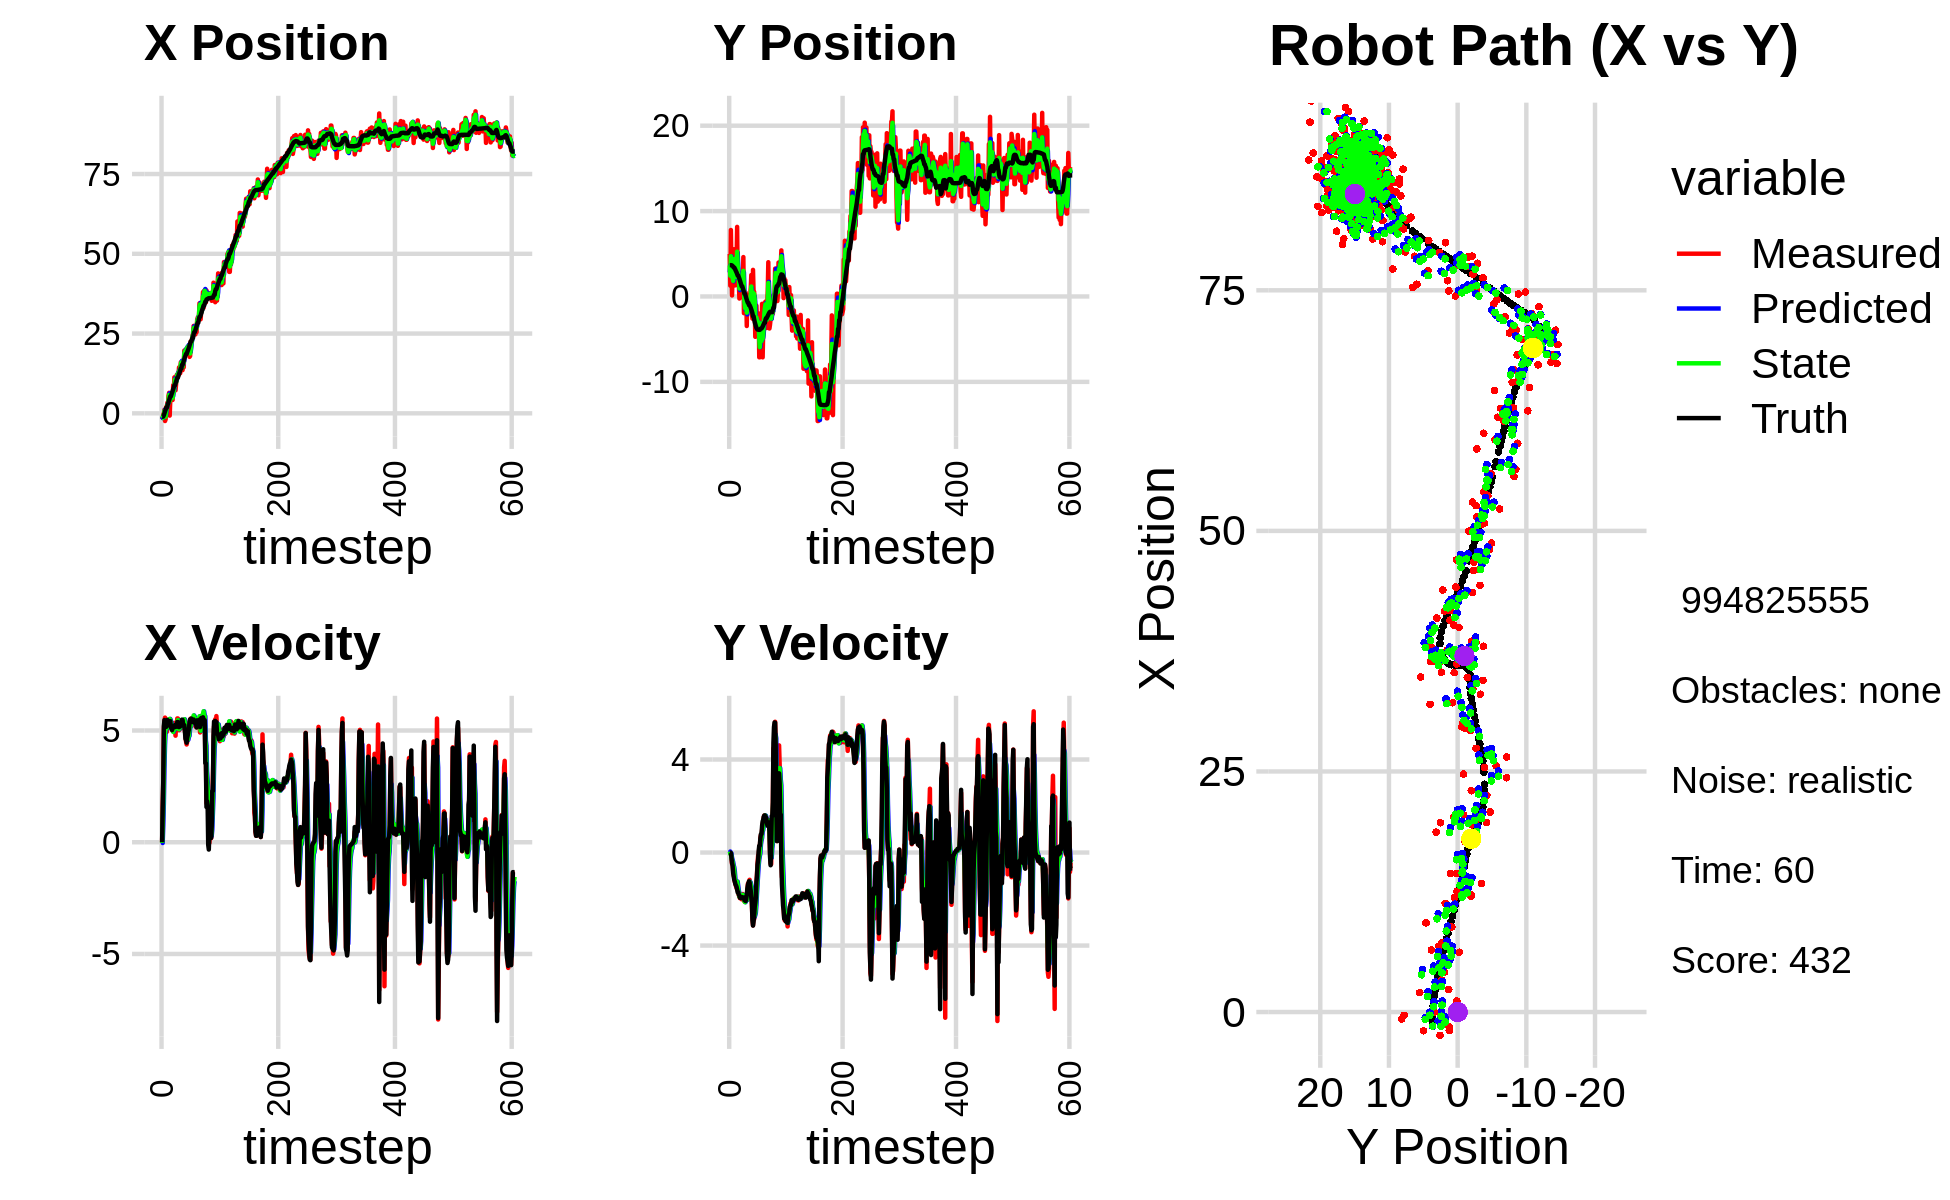

Source data for this figure (header and first rows):
-1.950209140628647253e+00, 4.978976368690077869e+00, 0.000000000000000000e+00, -0.000000000000000000e+00, 0.000000000000000000e+00, 0.000000000000000000e+00, 0.000000000000000000e+00, 0.000000000000000000e+00, -9.285051610786845266e-01, 2.819720104803272953e+00, 0.000000000000000000e+00, 0.000000000000000000e+00, -1.078369379189235033e+00, 3.668099642217863998e+00, 0.000000000000000000e+00, 0.000000000000000000e+00, 0.000000000000000000e+00, 3.986809751950204372e-04
-1.950209140628647253e+00, 4.978976368690077869e+00, 0.000000000000000000e+00, 0.000000000000000000e+00, -9.285051610786845266e-01, 2.819720104803272953e+00, 0.000000000000000000e+00, 0.000000000000000000e+00, -1.465941616120630897e+00, 3.638525965324673095e+00, -3.403206650617302681e-02, 4.213806396432958484e-02, -1.078369379189235033e+00, 3.668099642217863998e+00, 0.000000000000000000e+00, 0.000000000000000000e+00, 0.000000000000000000e+00, -1.169368333648890257e-04
-1.510877192229639343e+00, 1.265354633648870131e+00, 1.657999991732056921e+00, 4.601550792057471870e-05, -1.469344822771248227e+00, 3.642739771721105857e+00, -3.403206650617302681e-02, 4.213806396432958484e-02, -1.490361044810791569e+00, 2.436155027717400667e+00, 7.500197950194564811e-01, -5.906801460087052896e-02, -1.078369379189235033e+00, 3.668099642217863998e+00, 1.600000000000000089e+00, -2.000000000000000042e-03, 1.600000023841857910e+00, -2.775362372631207108e-05
-3.396422270949092104e-01, 7.782081525071832928e+00, 2.724827545768031545e+00, -3.064842689720658625e-02, -1.415359065308845921e+00, 2.430248226257313515e+00, 7.500197950194564811e-01, -5.906801460087052896e-02, -7.606468298837717468e-01, 4.714032223583739523e+00, 1.744031431049467340e+00, -3.318372379046694715e-02, -9.819147589476496796e-01, 3.667967717640225889e+00, 2.799999999999999822e+00, -2.100000000000000130e-02, 2.799999952316284180e+00, 1.124736666679382324e-02
-1.201271998670861742e-02, 3.348709489221112889e+00, 5.053963249472377406e+00, -2.470928851900942858e-01, -5.862436867788249906e-01, 4.710713851204692659e+00, 1.744031431049467340e+00, -3.318372379046694715e-02, -3.352612594157221571e-01, 4.050977831345544899e+00, 3.273515201489731741e+00, -2.148186166867128988e-01, -6.022303105799373668e-01, 3.661687399136433818e+00, 5.195999999999999730e+00, -2.159999999999999976e-01, 5.199999809265136719e+00, 4.885201528668403625e-02
1.146492719294168072e+00, 1.179759083553774679e-01, 5.424512707554311142e+00, -4.833000784952892759e-01, -7.909739266748982978e-03, 4.029495969676873734e+00, 3.273515201489731741e+00, -2.148186166867128988e-01, 7.160363147208729240e-01, 2.279388825119683659e+00, 4.359968428065170265e+00, -3.118615909354289228e-01, -1.159906068255409615e-03, 3.630929905085042542e+00, 5.466000000000000192e+00, -4.390000000000000013e-01, 5.484000205993652344e+00, 8.886094391345977783e-02
-2.413792609895406560e+00, 2.564677073590536871e+00, 5.575912936626052030e+00, -4.967891689517787701e-01, 1.152033157527390106e+00, 2.248202666026140939e+00, 4.359968428065170265e+00, -3.118615909354289228e-01, -4.373261581276519649e-01, 2.392935791402805989e+00, 4.951664614815272536e+00, -4.040181549535721839e-01, 6.186826227577955084e-01, 3.572645975036069288e+00, 5.274000000000000021e+00, -5.709999999999999520e-01, 5.304999828338623047e+00, 8.886094391345977783e-02
-1.909074545172868120e+00, 1.210734440986030114e+00, 5.328499820736940507e+00, -7.710666449017581359e-01, 5.784030335387529975e-02, 2.352533975907448838e+00, 4.951664614815272536e+00, -4.040181549535721839e-01, -1.028259256500309249e+00, 1.825237959318162684e+00, 5.052464899334740522e+00, -5.487400783116677117e-01, 1.128329992458263709e+00, 3.498844458112961409e+00, 5.434999999999999609e+00, -8.810000000000000053e-01, 5.506000041961669922e+00, 1.437086015939712524e-01
2.012402176587772207e+00, 5.524129433524757715e+00, 5.398296760558660701e+00, -9.881979375607414795e-01, -5.230127665668351522e-01, 1.770363951486995990e+00, 5.052464899334740522e+00, -5.487400783116677117e-01, 5.503856214012672332e-01, 3.501117699388131221e+00, 5.180445589533185569e+00, -6.355518368480188585e-01, 1.735965489958744223e+00, 3.386279626227027162e+00, 5.161999999999999922e+00, -1.034000000000000030e+00, 5.264999866485595703e+00, 1.810527592897415161e-01
2.012402176587772207e+00, 5.524129433524757715e+00, 4.936343771040314188e+00, -1.074809116371787221e+00, 1.068430180354585701e+00, 3.437562515703329158e+00, 5.180445589533185569e+00, -6.355518368480188585e-01, 1.602171732094643142e+00, 4.384787070548681776e+00, 5.104684644126789905e+00, -8.124618496706966786e-01, 1.735965489958744223e+00, 3.386279626227027162e+00, 5.209999999999999964e+00, -1.181999999999999940e+00, 5.342999935150146484e+00, 2.143877446651458740e-01
3.325041770590290824e+00, 2.304918421337285306e+00, 5.478048631017787606e+00, -1.264068685267608849e+00, 2.112640196507322266e+00, 4.303540885581612407e+00, 5.104684644126789905e+00, -8.124618496706966786e-01, 2.593048319610695263e+00, 3.375110186305210647e+00, 5.255342743945400130e+00, -1.140197838213594217e+00, 2.331706762609122574e+00, 3.256309046088564862e+00, 5.474999999999999645e+00, -1.260999999999999899e+00, 5.618000030517578125e+00, 2.267821431159973145e-01
2.349681556297111396e+00, 1.305475009687220966e+00, 5.388677017880307396e+00, -1.357354330167156897e+00, 3.118582594005235187e+00, 3.261090402483851403e+00, 5.255342743945400130e+00, -1.140197838213594217e+00, 2.664918799872302291e+00, 2.354597397088042943e+00, 5.282101812877574964e+00, -1.239212379005948161e+00, 2.955447911973136499e+00, 3.111178530825760902e+00, 5.415000000000000036e+00, -1.364000000000000101e+00, 5.584000110626220703e+00, 2.467567771673202515e-01
5.538723468714125353e+00, 2.373632801595588315e+00, 5.425972278163444962e+00, -1.444661644212523521e+00, 3.193128981160059610e+00, 2.230676159187447993e+00, 5.282101812877574964e+00, -1.239212379005948161e+00, 4.072195316453818492e+00, 2.292906461638668070e+00, 5.295311449356198352e+00, -1.344110611483802842e+00, 3.578857183353394422e+00, 2.953501058990048556e+00, 5.429000000000000270e+00, -1.415000000000000036e+00, 5.610000133514404297e+00, 2.602127492427825928e-01
6.442492007848917623e+00, 3.832116676914233189e+00, 5.375440927846693917e+00, -1.530215130964011294e+00, 4.601726461389437972e+00, 2.158495400490287874e+00, 5.295311449356198352e+00, -1.344110611483802842e+00, 5.756468497381069582e+00, 2.926479834119223966e+00, 5.434370946804137681e+00, -1.413846484491567690e+00, 4.095699072033963439e+00, 2.814082695869630335e+00, 5.299000000000000377e+00, -1.479000000000000092e+00, 5.501999855041503906e+00, 2.773319184780120850e-01
-7.216575144357355587e-01, 8.147654249130793502e+00, 5.188853557946696782e+00, -1.477099708340973150e+00, 6.299905592061483262e+00, 2.785095185670066975e+00, 5.434370946804137681e+00, -1.413846484491567690e+00, 3.867229315963396807e+00, 5.243940739313100785e+00, 5.517718847372958813e+00, -1.249678073124156352e+00, 4.708522558202549391e+00, 2.639242841811383578e+00, 5.405999999999999694e+00, -1.588999999999999968e+00, 5.635000228881835938e+00, 2.773319184780120850e-01
4.151816606391810716e+00, 1.913226856629345551e+00, 5.447559871475597504e+00, -1.636287794575453702e+00, 4.419001200700693133e+00, 5.118972932000684928e+00, 5.517718847372958813e+00, -1.249678073124156352e+00, 4.240472995517897914e+00, 3.627708685038859571e+00, 5.467726217439312641e+00, -1.445197142042415006e+00, 5.331786870984322135e+00, 2.450774385257438404e+00, 5.423000000000000043e+00, -1.717000000000000082e+00, 5.689000129699707031e+00, 2.917969226837158203e-01
4.151816606391810716e+00, 1.913226856629345551e+00, 5.185230611067789930e+00, -1.694227752599577919e+00, 4.787245617261829622e+00, 3.483188970834618203e+00, 5.467726217439312641e+00, -1.445197142042415006e+00, 4.599468613635107950e+00, 2.759431845696317609e+00, 5.360432148455372747e+00, -1.630884873271554847e+00, 5.331786870984322135e+00, 2.450774385257438404e+00, 5.150000000000000355e+00, -1.705999999999999961e+00, 5.425000190734863281e+00, 3.158058226108551025e-01
5.118898153504180648e+00, 1.558569147347451445e+00, 5.186096940979066261e+00, -1.831501711374459829e+00, 5.135511828480645136e+00, 2.596343358369161969e+00, 5.360432148455372747e+00, -1.630884873271554847e+00, 5.108934078499900444e+00, 2.111488913428062553e+00, 5.273502802098866127e+00, -1.730363709798224070e+00, 5.933454275272205258e+00, 2.253166986839853614e+00, 5.072000000000000064e+00, -1.810999999999999943e+00, 5.386000156402587891e+00, 3.394837081432342529e-01
6.211692452017763877e+00, -2.396202552905297711e-01, 5.093736150202792246e+00, -1.904126632085060278e+00, 5.636284358709787057e+00, 1.938452542448240168e+00, 5.273502802098866127e+00, -1.730363709798224070e+00, 5.819093107834064860e+00, 9.371795619014804402e-01, 5.171796704595779559e+00, -1.893685495180032818e+00, 6.419896841130164233e+00, 2.081592751661117902e+00, 5.016000000000000014e+00, -1.856999999999999984e+00, 5.348000049591064453e+00, 3.577333688735961914e-01
4.192064046805740851e+00, 2.037352486580757294e+00, 5.207241035999671475e+00, -1.965959466301437031e+00, 6.336272778293642993e+00, 7.478110123834771361e-01, 5.171796704595779559e+00, -1.893685495180032818e+00, 4.884649549065434471e+00, 1.341942886803712653e+00, 5.056606559963529257e+00, -1.910999893530720195e+00, 6.995399236522444220e+00, 1.866725875132284163e+00, 5.155000000000000249e+00, -1.949000000000000066e+00, 5.511000156402587891e+00, 3.609986305236816406e-01
8.834917664673072935e+00, 8.583622118815628088e-01, 5.071423076744810743e+00, -1.906671018857657884e+00, 5.390310205061787485e+00, 1.150842897450640612e+00, 5.056606559963529257e+00, -1.910999893530720195e+00, 6.360293089957771429e+00, 1.016811708779915779e+00, 4.934700953211658359e+00, -1.918199243880271521e+00, 7.588788747746871621e+00, 1.643409682896862734e+00, 5.205000000000000071e+00, -1.947999999999999954e+00, 5.558000087738037109e+00, 3.596152961254119873e-01
6.828752040781662203e+00, 2.751635982430497229e+00, 5.194979308569403820e+00, -1.953123677776902101e+00, 6.853763185278936909e+00, 8.249917843918885829e-01, 4.934700953211658359e+00, -1.918199243880271521e+00, 6.862278275011167494e+00, 1.714388503950372122e+00, 5.061667004647194545e+00, -1.908683309728378852e+00, 8.183982610641795219e+00, 1.418638898904726720e+00, 5.136000000000000121e+00, -1.959000000000000075e+00, 5.495999813079833984e+00, 3.596152961254119873e-01
1.128327894221847671e+01, 1.806356800715079203e+00, 5.336362415767199607e+00, -2.011826521043783345e+00, 7.368444975475886949e+00, 1.523520172977534282e+00, 5.061667004647194545e+00, -1.908683309728378852e+00, 8.417127659658396155e+00, 1.651555325313548428e+00, 5.038024172504588449e+00, -1.952523731445199084e+00, 8.775041342016123735e+00, 1.196878387676577393e+00, 5.152999999999999581e+00, -1.909999999999999920e+00, 5.495999813079833984e+00, 3.605258762836456299e-01
1.128327894221847671e+01, 1.806356800715079203e+00, 5.058036738592614157e+00, -1.859458171944310401e+00, 8.920930076908854645e+00, 1.456302952169028497e+00, 5.038024172504588449e+00, -1.952523731445199084e+00, 1.055161945368605991e+01, 1.620378693824178429e+00, 5.193564425551278951e+00, -1.904912535925595840e+00, 8.775041342016123735e+00, 1.196878387676577393e+00, 5.241999999999999993e+00, -1.937000000000000055e+00, 5.587999820709228516e+00, 3.522888422012329102e-01
7.215494871473256744e+00, 2.262519910008683688e+00, 4.766809746189630381e+00, -1.781978713218802968e+00, 1.107097589624118861e+01, 1.429887440231618845e+00, 5.193564425551278951e+00, -1.904912535925595840e+00, 1.006785157425498056e+01, 1.813858369355874522e+00, 5.145203232763096324e+00, -1.817722468926610713e+00, 9.374212026279570509e+00, 9.759006038383255532e-01, 5.157000000000000028e+00, -1.933000000000000052e+00, 5.507999897003173828e+00, 3.577449321746826172e-01
9.261049687949947540e+00, 4.611043169221790805e+00, 5.373766545119976534e+00, -1.988852266291155857e+00, 1.058237189753129037e+01, 1.632086122463213496e+00, 5.145203232763096324e+00, -1.817722468926610713e+00, 9.692366331260945600e+00, 3.003598780629761045e+00, 5.177235841396962357e+00, -1.850468903204279369e+00, 9.969770193373349798e+00, 7.531106010800449058e-01, 5.224000000000000199e+00, -1.931999999999999940e+00, 5.570000171661376953e+00, 3.544713556766510010e-01
1.203863382369028123e+01, -1.956346319877640294e+00, 5.185262492775462029e+00, -1.919086170469424646e+00, 1.021008991540064237e+01, 2.818551890309333174e+00, 5.177235841396962357e+00, -1.850468903204279369e+00, 1.069735660461840610e+01, 6.264391977580117121e-01, 5.113615519042934210e+00, -2.023395439332652757e+00, 1.057205557822498143e+01, 5.303918848773706562e-01, 5.224999999999999645e+00, -1.929999999999999938e+00, 5.570000171661376953e+00, 3.544713556766510010e-01
1.219518673409786302e+01, -1.933274792170680323e+00, 5.538480938621098915e+00, -2.110582487173578770e+00, 1.120871815652269987e+01, 4.240996538247464587e-01, 5.113615519042934210e+00, -2.023395439332652757e+00, 1.193503029633215640e+01, -6.664423399635520662e-01, 5.383098445944593635e+00, -2.102535006871899093e+00, 1.118469405192263366e+01, 3.018905659169994760e-01, 5.379999999999999893e+00, -2.052000000000000046e+00, 5.757999897003173828e+00, 3.640869557857513428e-01
1.219518673409786302e+01, -1.933274792170680323e+00, 5.538480938621098915e+00, -2.110582487173578770e+00, 1.247334014092661647e+01, -8.766958406507420198e-01, 5.383098445944593635e+00, -2.102535006871899093e+00, 1.238681420935286148e+01, -1.361786786865545995e+00, 5.463194527238236731e+00, -2.136310226082718255e+00, 1.118469405192263366e+01, 3.018905659169994760e-01, 5.379999999999999893e+00, -2.052000000000000046e+00, 5.757999897003173828e+00, 3.640869557857513428e-01
1.191221611940413361e+01, 4.662958224150716147e-01, 5.065187423540930212e+00, -2.041175394086867989e+00, 1.293313366207668480e+01, -1.575417809473817821e+00, 5.463194527238236731e+00, -2.136310226082718255e+00, 1.218504109497908949e+01, -6.307364952602334540e-01, 5.205335279506432045e+00, -2.056759623016779059e+00, 1.178849959356741195e+01, 6.726713338876393056e-02, 5.155999999999999694e+00, -2.087000000000000188e+00, 5.563000202178955078e+00, 3.830737471580505371e-01
1.440188527092837845e+01, 2.079320982974972587e-01, 5.011550465398832088e+00, -2.032443320302245393e+00, 1.270557462292973305e+01, -8.364124575619114044e-01, 5.205335279506432045e+00, -2.056759623016779059e+00, 1.317110323466717148e+01, -3.565118098707353855e-01, 5.057166121757966870e+00, -2.015993703226618639e+00, 1.237931609163948643e+01, -1.711795794836150630e-01, 5.150000000000000355e+00, -1.997999999999999998e+00, 5.524000167846679688e+00, 3.852832317352294922e-01
1.335562366239414089e+01, -3.456340120107453728e+00, 5.194928530294371960e+00, -1.961766109548066295e+00, 1.367681984684296737e+01, -5.581111801933972272e-01, 5.057166121757966870e+00, -2.015993703226618639e+00, 1.346845769576836993e+01, -1.894129594103922454e+00, 5.105846839473373144e+00, -2.042581775192634730e+00, 1.287109351167837268e+01, -3.677924146999350663e-01, 5.161999999999999922e+00, -1.832000000000000073e+00, 5.478000164031982422e+00, 3.610753118991851807e-01
1.254309713837396245e+01, 9.894926669437523192e-02, 5.342001109139177473e+00, -1.676849693220569648e+00, 1.397904237971570751e+01, -2.098387771623186016e+00, 5.105846839473373144e+00, -2.042581775192634730e+00, 1.357958880381529454e+01, -1.082747193962391163e+00, 5.263346512622072204e+00, -1.802112632475664444e+00, 1.346565032013634067e+01, -5.759246805833482252e-01, 5.246999999999999886e+00, -1.550999999999999934e+00, 5.471000194549560547e+00, 3.041590452194213867e-01
1.599471783619638465e+01, -1.522829394787670598e-01, 5.094590688963370972e+00, -1.336576522873590189e+00, 1.410592345507750167e+01, -1.262958457209957697e+00, 5.263346512622072204e+00, -1.802112632475664444e+00, 1.539778128276138069e+01, -7.396035773378294431e-01, 5.292958349043570543e+00, -1.562470196888871898e+00, 1.406729102131705211e+01, -7.512400617371617351e-01, 5.201999999999999957e+00, -1.399999999999999911e+00, 5.387000083923339844e+00, 2.565699517726898193e-01
1.599471783619638465e+01, -1.522829394787670598e-01, 5.260960390061171665e+00, -1.380223961928220611e+00, 1.592707711766573730e+01, -8.958505970267166552e-01, 5.292958349043570543e+00, -1.562470196888871898e+00, 1.594758967434095354e+01, -5.509743935215170030e-01, 5.276141809138361616e+00, -1.452789617438747793e+00, 1.406729102131705211e+01, -7.512400617371617351e-01, 5.224999999999999645e+00, -1.312000000000000055e+00, 5.387000083923339844e+00, 2.565699517726898193e-01
1.353372037384957771e+01, -6.073509915721522212e-01, 5.449667614335917065e+00, -1.231133908129543153e+00, 1.647520385525479014e+01, -6.962533552653917823e-01, 5.276141809138361616e+00, -1.452789617438747793e+00, 1.445366319890572271e+01, -6.500844499330767912e-01, 5.186494361852264312e+00, -1.346432658186824005e+00, 1.517294859850071020e+01, -1.017806814916397684e+00, 5.487000000000000099e+00, -1.237999999999999989e+00, 5.625000000000000000e+00, 2.221803367137908936e-01
1.353372037384957771e+01, -6.073509915721522212e-01, 5.190206277208678998e+00, -1.172519021389354599e+00, 1.497231263509094923e+01, -7.847277157517591473e-01, 5.186494361852264312e+00, -1.346432658186824005e+00, 1.459185147048594011e+01, -7.000161794947431515e-01, 5.238688462061507067e+00, -1.256083894600880768e+00, 1.517294859850071020e+01, -1.017806814916397684e+00, 5.474999999999999645e+00, -1.290000000000000036e+00, 5.553999900817871094e+00, 2.496036142110824585e-01
1.611526903480063311e+01, -2.416060262856518492e-03, 5.297579935280734453e+00, -1.350457667878105505e+00, 1.511572031669209082e+01, -8.256245689548312727e-01, 5.238688462061507067e+00, -1.256083894600880768e+00, 1.581497937818814670e+01, -4.482297281732109950e-01, 5.327123989728331566e+00, -1.284686263053552269e+00, 1.579982543002876128e+01, -1.164956377032978274e+00, 5.270999999999999908e+00, -1.469000000000000083e+00, 5.472000122070312500e+00, 2.496036142110824585e-01
1.440730309519647534e+01, 1.060286952062151844e+00, 5.342624199371669214e+00, -1.599780371990538130e+00, 1.634769177716097843e+01, -5.766983544785662108e-01, 5.327123989728331566e+00, -1.284686263053552269e+00, 1.583393103197023422e+01, 1.696847995093579975e-01, 5.401996941976056732e+00, -1.398203099338025002e+00, 1.641054320347894091e+01, -1.332398222886032935e+00, 5.198999999999999844e+00, -1.649999999999999911e+00, 5.454999923706054688e+00, 2.909403741359710693e-01
1.967146682728565210e+01, 2.512013150735744826e+00, 5.206951916874995590e+00, -1.727381951112590297e+00, 1.637413072616784149e+01, 2.986448957555548622e-02, 5.401996941976056732e+00, -1.398203099338025002e+00, 1.864083169778113458e+01, 1.166614351934712968e+00, 5.501519929539978371e+00, -1.504997935959555555e+00, 1.700871443759752211e+01, -1.520205305735657708e+00, 5.240999999999999659e+00, -1.933000000000000052e+00, 5.585999965667724609e+00, 3.203206658363342285e-01
1.945384383194908651e+01, -2.072010771793229456e+00, 5.003338336634115535e+00, -2.160810822389917174e+00, 1.919098369073513410e+01, 1.016114558338757412e+00, 5.501519929539978371e+00, -1.504997935959555555e+00, 1.930138617915148913e+01, -4.157810711034044537e-01, 5.267611978965201835e+00, -1.903946617814792130e+00, 1.760914015764997842e+01, -1.738944337941373819e+00, 4.996999999999999886e+00, -2.156000000000000139e+00, 5.442999839782714844e+00, 4.076783955097198486e-01
1.959971940476085095e+01, -2.597603188283382991e+00, 4.757294397635480010e+00, -2.838969811667185983e+00, 1.982814737704800834e+01, -6.061757328848836890e-01, 5.267611978965201835e+00, -1.903946617814792130e+00, 1.961681708400004354e+01, -1.545115035033221895e+00, 5.002559415069341320e+00, -2.389440172592550482e+00, 1.807617545088264421e+01, -1.968469903747640526e+00, 4.628000000000000114e+00, -2.907000000000000028e+00, 5.465000152587890625e+00, 5.380347967147827148e-01
1.868698667023008397e+01, 3.113976671446603728e+00, 4.495216129822996898e+00, -3.132486863406457989e+00, 2.011707302550697918e+01, -1.784059052292477077e+00, 5.002559415069341320e+00, -2.389440172592550482e+00, 1.978140423231091560e+01, 4.534141497576360536e-01, 4.823452273819443192e+00, -2.632578793076563617e+00, 1.860375761952166584e+01, -2.313999460748218606e+00, 4.573000000000000398e+00, -3.141000000000000014e+00, 5.546999931335449219e+00, 6.086080670356750488e-01
2.022516214841725812e+01, 5.585474500587227498e-01, 4.374107932015050437e+00, -2.795292585878313751e+00, 2.026374945969286046e+01, 1.901562704499796808e-01, 4.823452273819443192e+00, -2.632578793076563617e+00, 2.019040194495973850e+01, 3.562883866799663179e-01, 4.599715617825705039e+00, -2.702592867861244752e+00, 1.860375761952166584e+01, -2.313999460748218606e+00, 4.453999999999999737e+00, -2.966000000000000192e+00, 5.350999832153320312e+00, 5.686420202255249023e-01
2.022516214841725812e+01, 5.585474500587227498e-01, 4.490391296771380603e+00, -2.869603972889428256e+00, 2.065037350674230865e+01, 8.602909989384183165e-02, 4.599715617825705039e+00, -2.702592867861244752e+00, 2.054717615325267843e+01, 3.000498510968048205e-01, 4.565169524240632271e+00, -2.772718311953742631e+00, 1.912455725648585769e+01, -2.667688654262597048e+00, 4.674999999999999822e+00, -2.716000000000000192e+00, 5.407000064849853516e+00, 5.686420202255249023e-01
2.049093669679537655e+01, -8.620050417021398736e-01, 4.671315614920596104e+00, -2.577020728055406718e+00, 2.100369310567674219e+01, 2.277801990143052402e-02, 4.565169524240632271e+00, -2.772718311953742631e+00, 2.065899433636280946e+01, -3.805642634498774823e-01, 4.587135320597166555e+00, -2.697683852002934479e+00, 1.965402960764820506e+01, -2.986863898138071960e+00, 4.796000000000000263e+00, -2.349000000000000199e+00, 5.341000080108642578e+00, 5.041238069534301758e-01
2.078699302671082094e+01, -4.722606943193857099e+00, 4.852660862716754231e+00, -2.290336314750814228e+00, 2.111770786842252789e+01, -6.503326486501709303e-01, 4.587135320597166555e+00, -2.697683852002934479e+00, 2.100857192390281369e+01, -2.515018553637986987e+00, 4.718420294363022016e+00, -2.597149323012223565e+00, 2.010902762434661639e+01, -3.224009798623395540e+00, 4.958999999999999631e+00, -2.165999999999999925e+00, 5.410999774932861328e+00, 4.409776031970977783e-01
1.970622134222356436e+01, -4.223848567330252379e+00, 5.016023826704923749e+00, -1.831695007245252471e+00, 2.148041395333911652e+01, -2.774733485939209210e+00, 4.718420294363022016e+00, -2.597149323012223565e+00, 2.028045268240850163e+01, -3.425522181745735750e+00, 4.760134111820208958e+00, -2.261461357288438556e+00, 2.067866110814440717e+01, -3.467430398954985282e+00, 5.052999999999999936e+00, -1.935000000000000053e+00, 5.410999774932861328e+00, 3.501237332820892334e-01
1.769718503971452961e+01, -1.076651381393994855e+00, 5.303858435984295738e+00, -1.417456587665283596e+00, 2.075646609359052164e+01, -3.651668317474579428e+00, 4.760134111820208958e+00, -2.261461357288438556e+00, 1.990459597950033199e+01, -2.450736469872928591e+00, 5.111581290101364417e+00, -1.788456531962926199e+00, 2.126344370829897201e+01, -3.656435773749209250e+00, 5.397000000000000242e+00, -1.262000000000000011e+00, 5.543000221252441406e+00, 2.611469924449920654e-01
1.796896123874071449e+01, -2.894337222844849400e+00, 5.483748804608603145e+00, -9.176592023524910990e-01, 2.041575410851046968e+01, -2.629582123069221122e+00, 5.111581290101364417e+00, -1.788456531962926199e+00, 1.875687397709618409e+01, -2.732528106591187722e+00, 5.150302369628011689e+00, -1.376890885258117203e+00, 2.188546729069664210e+01, -3.796533868909811371e+00, 5.498999999999999666e+00, -1.010999999999999899e+00, 5.591000080108642578e+00, 1.658052802085876465e-01
2.251610440673024982e+01, -4.240733639947122491e+00, 5.533602880176499816e+00, -4.516012320655530266e-01, 1.927190421405898491e+01, -2.870217195116999243e+00, 5.150302369628011689e+00, -1.376890885258117203e+00, 2.009606688852337797e+01, -3.482216182346017153e+00, 5.210799521081984409e+00, -9.589524404149234460e-01, 2.251474547367138968e+01, -3.878249930087076081e+00, 5.434999999999999609e+00, -5.120000000000000107e-01, 5.459000110626220703e+00, 8.143024146556854248e-02
2.251610440673024982e+01, -4.240733639947122491e+00, 5.497527957843434621e+00, -1.272326603375453780e-01, 2.061714684063157677e+01, -3.578111426387509564e+00, 5.210799521081984409e+00, -9.589524404149234460e-01, 2.196432724954859594e+01, -3.865266445604790491e+00, 5.464350864552763198e+00, -5.742458680521305148e-01, 2.251474547367138968e+01, -3.878249930087076081e+00, 5.533000000000000362e+00, -3.210000000000000075e-01, 5.541999816894531250e+00, 2.313948236405849457e-02
2.300122810128486606e+01, -1.990550325888736038e+00, 5.350567474595391282e+00, -1.238314637649180761e-01, 2.251076233600387155e+01, -3.922691032410003498e+00, 5.464350864552763198e+00, -5.742458680521305148e-01, 2.264951110030644443e+01, -3.024898626588628847e+00, 5.396015201641586323e+00, -3.096083266189203487e-01, 2.304113173505536949e+01, -3.908756541115942618e+00, 5.426000000000000156e+00, 5.600000000000000117e-02, 5.427000045776367188e+00, 2.313948236405849457e-02
2.434325247977149331e+01, -7.122041748538245898e+00, 5.533712226726539285e+00, 1.907877806444752133e-01, 2.318911262047060262e+01, -3.055859459250521049e+00, 5.396015201641586323e+00, -3.096083266189203487e-01, 2.400411609211655417e+01, -4.917803137063305741e+00, 5.532082781806832550e+00, -1.572373824472803605e-01, 2.367090868925122749e+01, -3.906593130220042287e+00, 5.376999999999999780e+00, 2.939999999999999836e-01, 5.385000228881835938e+00, -3.446370735764503479e-02
2.434325247977149331e+01, -7.122041748538245898e+00, 5.533712226726539285e+00, 1.907877806444752133e-01, 2.455732437029723769e+01, -4.933526875308033688e+00, 5.532082781806832550e+00, -1.572373824472803605e-01, 2.450072808654154599e+01, -5.933337749330431343e+00, 5.540232505604257618e+00, -3.944707138216972664e-02, 2.367090868925122749e+01, -3.906593130220042287e+00, 5.376999999999999780e+00, 2.939999999999999836e-01, 5.385000228881835938e+00, -3.446370735764503479e-02
2.740186619715879246e+01, -2.687381551985092099e+00, 5.527531373331102671e+00, 6.182545331833112501e-01, 2.505475133710197255e+01, -5.937282456468648384e+00, 5.540232505604257618e+00, -3.944707138216972664e-02, 2.668183715483423768e+01, -4.426465226653739649e+00, 5.672676622780996603e+00, 3.472375899486982442e-01, 2.491782927518381285e+01, -3.815641211159929824e+00, 5.490000000000000213e+00, 6.169999999999999929e-01, 5.524000167846679688e+00, -1.113870665431022644e-01
2.558009143190795953e+01, -5.602791593877582521e+00, 5.429227409800459370e+00, 7.588230047041044646e-01, 2.724910481711233601e+01, -4.391741467658869524e+00, 5.672676622780996603e+00, 3.472375899486982442e-01, 2.682898919497235468e+01, -4.940603801705886866e+00, 5.620615073645923054e+00, 5.188255887541359801e-01, 2.544550395005830623e+01, -3.751375960075595817e+00, 5.405000000000000249e+00, 7.930000000000000382e-01, 5.462999820709228516e+00, -1.388667225837707520e-01
2.558009143190795953e+01, -5.602791593877582521e+00, 5.429227409800459370e+00, 7.588230047041044646e-01, 2.739105070233694761e+01, -4.888721242830473379e+00, 5.620615073645923054e+00, 5.188255887541359801e-01, 2.611476258685277685e+01, -5.212413838818399370e+00, 5.419297562331047757e+00, 6.186291958084887410e-01, 2.544550395005830623e+01, -3.751375960075595817e+00, 5.405000000000000249e+00, 7.930000000000000382e-01, 5.462999820709228516e+00, -1.388667225837707520e-01
2.472745573492356286e+01, -8.615611056443851501e-01, 5.185836281910739309e+00, 9.712251534707648792e-01, 2.665669234308588287e+01, -5.150550919237550929e+00, 5.419297562331047757e+00, 6.186291958084887410e-01, 2.616713532360444461e+01, -3.170033061382806494e+00, 5.380740147527285799e+00, 8.893519920387447097e-01, 2.606589961017112955e+01, -3.652908132878038838e+00, 5.312999999999999723e+00, 1.141999999999999904e+00, 5.434000015258789062e+00, -1.851394623517990112e-01
2.650402659209245471e+01, -7.128444717340890691e+00, 5.366919507944293066e+00, 1.220734636546456864e+00, 2.670520933835717159e+01, -3.081097862178932001e+00, 5.380740147527285799e+00, 8.893519920387447097e-01, 2.656419514855487307e+01, -4.937725899405140950e+00, 5.362043057209757713e+00, 9.599781960034021733e-01, 2.668143439270791362e+01, -3.526988791155362346e+00, 5.384999999999999787e+00, 1.344000000000000083e+00, 5.551000118255615234e+00, -2.236502617597579956e-01
2.540963864293552632e+01, -3.928385780561531426e+00, 5.148024326174145848e+00, 1.329787052167735961e+00, 2.710039945427584840e+01, -4.841728079804800799e+00, 5.362043057209757713e+00, 9.599781960034021733e-01, 2.667214301370072249e+01, -4.413952764537600437e+00, 5.323994196305656068e+00, 1.160450584754983527e+00, 2.729464316386290434e+01, -3.379019068087182998e+00, 5.134999999999999787e+00, 1.401999999999999913e+00, 5.322999954223632812e+00, -2.527845799922943115e-01
... 545 more rows
